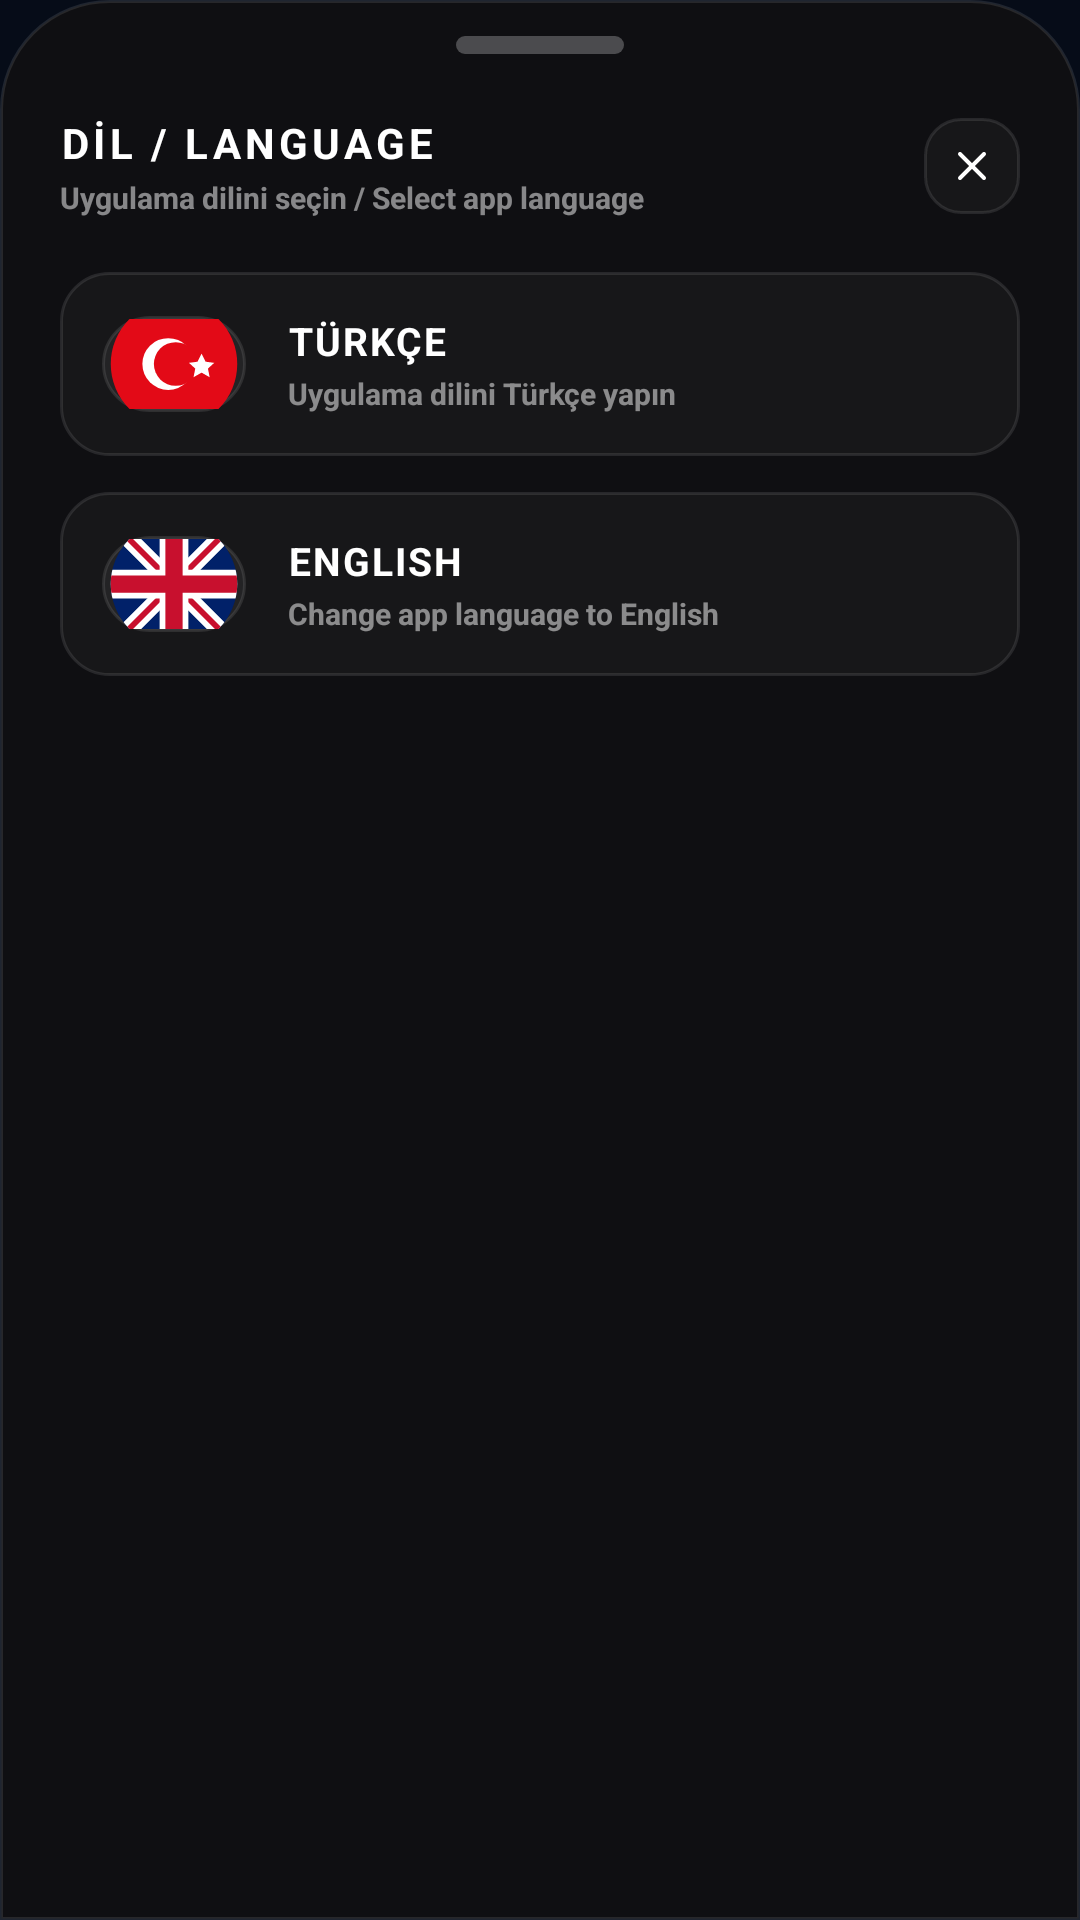

Produce the Android XML layout that renders to this screen, including the resource entries it uses.
<!-- AndroidManifest.xml: application theme Theme.MProxyBridge -->
<!-- res/layout/dialog_language_selector.xml -->
<?xml version="1.0" encoding="utf-8"?>
<LinearLayout xmlns:android="http://schemas.android.com/apk/res/android"
    android:layout_width="match_parent"
    android:layout_height="wrap_content"
    android:background="@drawable/dialog_sheet_bg"
    android:orientation="vertical"
    android:paddingLeft="20dp"
    android:paddingRight="20dp"
    android:paddingTop="12dp"
    android:paddingBottom="40dp">

    
    <View
        android:layout_width="56dp"
        android:layout_height="6dp"
        android:layout_gravity="center_horizontal"
        android:layout_marginBottom="20dp"
        android:background="@drawable/handle_bg" />

    
    <RelativeLayout
        android:layout_width="match_parent"
        android:layout_height="wrap_content"
        android:layout_marginBottom="18dp">

        <LinearLayout
            android:layout_width="wrap_content"
            android:layout_height="wrap_content"
            android:layout_alignParentStart="true"
            android:layout_toStartOf="@id/btn_close"
            android:orientation="vertical">

            <TextView
                android:id="@+id/sheet_title"
                android:layout_width="wrap_content"
                android:layout_height="wrap_content"
                android:text="DİL / LANGUAGE"
                android:textColor="#FFFFFF"
                android:textSize="14sp"
                android:textStyle="bold"
                android:letterSpacing="0.1" />

            <TextView
                android:id="@+id/sheet_subtitle"
                android:layout_width="wrap_content"
                android:layout_height="wrap_content"
                android:layout_marginTop="2dp"
                android:text="Uygulama dilini seçin / Select app language"
                android:textColor="#80FFFFFF"
                android:textSize="10sp"
                android:textStyle="bold" />

        </LinearLayout>

        
        <FrameLayout
            android:id="@+id/btn_close"
            android:layout_width="32dp"
            android:layout_height="32dp"
            android:layout_alignParentEnd="true"
            android:layout_centerVertical="true"
            android:background="@drawable/lang_bg"
            android:clickable="true"
            android:focusable="true"
            android:foreground="?attr/selectableItemBackgroundBorderless">

            <ImageView
                android:layout_width="16dp"
                android:layout_height="16dp"
                android:layout_gravity="center"
                android:src="@drawable/ic_close"
                android:tint="#CCFFFFFF" />

        </FrameLayout>

    </RelativeLayout>

    
    <LinearLayout
        android:layout_width="match_parent"
        android:layout_height="wrap_content"
        android:orientation="vertical">

        
        <LinearLayout
            android:id="@+id/btn_lang_tr"
            android:layout_width="match_parent"
            android:layout_height="wrap_content"
            android:layout_marginBottom="12dp"
            android:background="@drawable/bg_lang_item_unselected"
            android:clickable="true"
            android:focusable="true"
            android:foreground="?attr/selectableItemBackground"
            android:gravity="center_vertical"
            android:orientation="horizontal"
            android:padding="14dp">

            
            <FrameLayout
                android:layout_width="48dp"
                android:layout_height="32dp"
                android:background="@drawable/card_bg"
                android:padding="1dp">

                <ImageView
                    android:layout_width="match_parent"
                    android:layout_height="match_parent"
                    android:scaleType="centerCrop"
                    android:src="@drawable/ic_flag_tr" />

            </FrameLayout>

            
            <LinearLayout
                android:layout_width="0dp"
                android:layout_height="wrap_content"
                android:layout_weight="1"
                android:layout_marginLeft="14dp"
                android:orientation="vertical">

                <TextView
                    android:id="@+id/label_tr"
                    android:layout_width="wrap_content"
                    android:layout_height="wrap_content"
                    android:text="TÜRKÇE"
                    android:textColor="#FFFFFF"
                    android:textSize="13sp"
                    android:textStyle="bold"
                    android:letterSpacing="0.05" />

                <TextView
                    android:id="@+id/sublabel_tr"
                    android:layout_width="wrap_content"
                    android:layout_height="wrap_content"
                    android:layout_marginTop="2dp"
                    android:text="Uygulama dilini Türkçe yapın"
                    android:textColor="#80FFFFFF"
                    android:textSize="10sp"
                    android:textStyle="bold" />

            </LinearLayout>

            
            <ImageView
                android:id="@+id/check_tr"
                android:layout_width="20dp"
                android:layout_height="20dp"
                android:src="@drawable/ic_check"
                android:tint="@color/primary"
                android:visibility="gone" />

        </LinearLayout>

        
        <LinearLayout
            android:id="@+id/btn_lang_en"
            android:layout_width="match_parent"
            android:layout_height="wrap_content"
            android:background="@drawable/bg_lang_item_unselected"
            android:clickable="true"
            android:focusable="true"
            android:foreground="?attr/selectableItemBackground"
            android:gravity="center_vertical"
            android:orientation="horizontal"
            android:padding="14dp">

            
            <FrameLayout
                android:layout_width="48dp"
                android:layout_height="32dp"
                android:background="@drawable/card_bg"
                android:padding="1dp">

                <ImageView
                    android:layout_width="match_parent"
                    android:layout_height="match_parent"
                    android:scaleType="centerCrop"
                    android:src="@drawable/ic_flag_uk" />

            </FrameLayout>

            
            <LinearLayout
                android:layout_width="0dp"
                android:layout_height="wrap_content"
                android:layout_weight="1"
                android:layout_marginLeft="14dp"
                android:orientation="vertical">

                <TextView
                    android:id="@+id/label_en"
                    android:layout_width="wrap_content"
                    android:layout_height="wrap_content"
                    android:text="ENGLISH"
                    android:textColor="#FFFFFF"
                    android:textSize="13sp"
                    android:textStyle="bold"
                    android:letterSpacing="0.05" />

                <TextView
                    android:id="@+id/sublabel_en"
                    android:layout_width="wrap_content"
                    android:layout_height="wrap_content"
                    android:layout_marginTop="2dp"
                    android:text="Change app language to English"
                    android:textColor="#80FFFFFF"
                    android:textSize="10sp"
                    android:textStyle="bold" />

            </LinearLayout>

            
            <ImageView
                android:id="@+id/check_en"
                android:layout_width="20dp"
                android:layout_height="20dp"
                android:src="@drawable/ic_check"
                android:tint="@color/primary"
                android:visibility="gone" />

        </LinearLayout>

    </LinearLayout>

</LinearLayout>
<!-- resources referenced by this layout -->
<resources>
  <color name="primary">#00E5FF</color>
  <!-- drawable bg_lang_item_unselected (drawable) -->
  <?xml version="1.0" encoding="utf-8"?>
  <shape xmlns:android="http://schemas.android.com/apk/res/android"
      android:shape="rectangle">
      <solid android:color="#08FFFFFF" />
      <corners android:radius="16dp" />
      <stroke
          android:width="1dp"
          android:color="#1AFFFFFF" />
  </shape>
  <!-- drawable card_bg (drawable) -->
  <?xml version="1.0" encoding="utf-8"?>
  <shape xmlns:android="http://schemas.android.com/apk/res/android"
      android:shape="rectangle">
      <solid android:color="#0DFFFFFF" />
      <corners android:radius="16dp" />
      <stroke
          android:width="1dp"
          android:color="#1AFFFFFF" />
  </shape>
  <!-- drawable dialog_sheet_bg (drawable) -->
  <?xml version="1.0" encoding="utf-8"?>
  <shape xmlns:android="http://schemas.android.com/apk/res/android"
      android:shape="rectangle">
      <solid android:color="#0F0F12" />
      <corners
          android:topLeftRadius="36dp"
          android:topRightRadius="36dp" />
      <stroke
          android:width="1dp"
          android:color="#1AFFFFFF" />
  </shape>
  <!-- drawable handle_bg (drawable) -->
  <?xml version="1.0" encoding="utf-8"?>
  <shape xmlns:android="http://schemas.android.com/apk/res/android"
      android:shape="rectangle">
      <solid android:color="#40FFFFFF" />
      <corners android:radius="3dp" />
  </shape>
  <!-- drawable ic_check (drawable) -->
  <vector xmlns:android="http://schemas.android.com/apk/res/android"
      android:width="24dp"
      android:height="24dp"
      android:viewportWidth="24"
      android:viewportHeight="24">
    <path
        android:fillColor="#00000000"
        android:strokeColor="#FFFFFF"
        android:strokeWidth="2.5"
        android:strokeLineCap="round"
        android:strokeLineJoin="round"
        android:pathData="M20,6L9,17L4,12"/>
  </vector>
  <!-- drawable ic_close (drawable) -->
  <vector xmlns:android="http://schemas.android.com/apk/res/android"
      android:width="24dp"
      android:height="24dp"
      android:viewportWidth="24"
      android:viewportHeight="24">
    <path
        android:fillColor="#00000000"
        android:strokeColor="#FFFFFF"
        android:strokeWidth="2"
        android:strokeLineCap="round"
        android:strokeLineJoin="round"
        android:pathData="M18,6L6,18M6,6l12,12"/>
  </vector>
  <!-- drawable lang_bg (drawable) -->
  <?xml version="1.0" encoding="utf-8"?>
  <shape xmlns:android="http://schemas.android.com/apk/res/android"
      android:shape="rectangle">
      <solid android:color="#08FFFFFF" />
      <stroke
          android:width="1dp"
          android:color="#1AFFFFFF" />
      <corners android:radius="12dp" />
  </shape>
  <color name="primary_dark">#00B8D4</color>
  <color name="text_primary">#FFFFFF</color>
  <color name="success">#00FF66</color>
  <color name="background">#060C18</color>
  <style name="BottomSheetDialogTheme" parent="Theme.MaterialComponents.BottomSheetDialog">
          <item name="bottomSheetStyle">@style/CustomBottomSheetStyle</item>
          <item name="android:windowIsFloating">false</item>
          <item name="android:statusBarColor">@android:color/transparent</item>
          <item name="android:navigationBarColor">@android:color/transparent</item>
          <item name="android:backgroundDimAmount">0.6</item>
      </style>
  <style name="CustomBottomSheetStyle" parent="Widget.Design.BottomSheet.Modal">
          <item name="android:background">@android:color/transparent</item>
          <item name="backgroundTint">@android:color/transparent</item>
          <item name="behavior_peekHeight">400dp</item>
      </style>
</resources>
